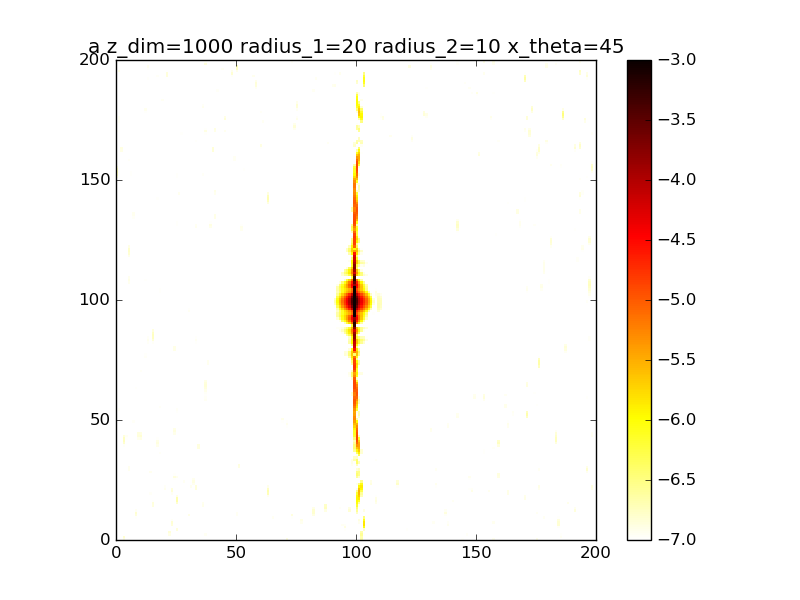

Source data for this figure (header and first rows):
9.538761233881801192e-09, 5.137891757862110669e-08, 1.029271345369437430e-08, 1.329467275118865425e-07, 5.954143337609125043e-08, 8.013313477480199098e-09, 1.018000551736385044e-08, 2.954285874483449105e-08, 2.192273029169976423e-08, 5.749134146958031363e-09, 5.133976570871536839e-08, 9.302771906290894248e-08, 2.150132770855034298e-08, 1.479186661384792315e-08, 2.179615078199798943e-09, 7.144669061699669061e-09, 5.437322575367776898e-08, 2.069772527932720427e-09, 1.205793282201577143e-09, 4.754075271915036244e-10, 8.410342405009545245e-09, 5.184784009431738080e-08, 2.129535884307119688e-08, 1.461162430584247073e-08
4.353972426752234266e-08, 8.869127086407814522e-08, 1.614591559739990070e-08, 1.588963530830491508e-07, 8.095296806559474767e-08, 5.406035751750397274e-09, 8.851493529324460426e-09, 3.044948593299758915e-08, 1.783787213807443000e-08, 1.123633563710529880e-11, 5.139934208496920918e-08, 6.477831292167652761e-08, 3.925725206048992454e-08, 1.406394183727024945e-08, 8.607536241463340857e-09, 1.848675923794782352e-09, 2.841654301656837029e-08, 4.156294968944518715e-09, 1.000253914145762621e-08, 5.624190809679344969e-09, 1.364802081748037696e-08, 6.415123762368523768e-08, 6.396014505884223557e-08, 3.421641901414241747e-08
5.108639854127712118e-08, 8.001555362819501029e-08, 1.568421738838820383e-08, 9.162167789008239531e-08, 8.023205509306062574e-08, 8.894514189237180635e-10, 1.172430736435973260e-09, 2.445303284633374234e-08, 1.141890611581255107e-08, 2.812038765351176137e-09, 3.609687969533971598e-08, 3.920568187175787343e-08, 6.187276526363530776e-08, 3.663966423705420374e-09, 1.615196033707394742e-08, 4.837186447091500853e-10, 4.452605033343578580e-09, 2.085832743216243893e-09, 2.581468246897966452e-08, 1.963370691501768226e-08, 1.097496734276248829e-08, 4.155360441961741112e-08, 1.249526572874276808e-07, 5.431805062768859052e-08
3.189332879804364377e-08, 4.839056551509221316e-08, 1.425674754937491249e-08, 1.662170469573034353e-08, 5.551073423094061591e-08, 3.006850576087941349e-08, 4.666285123754230139e-09, 1.915731016959849565e-08, 8.301927747571337957e-09, 1.550922603460819725e-08, 1.553444898157339664e-08, 2.302090626442635963e-08, 7.079034984945461049e-08, 2.807352101087718596e-09, 2.316709651319032553e-08, 4.608407392676704316e-09, 4.329829439385112103e-09, 7.383957465924679756e-10, 4.192134183315383081e-08, 4.370739432175374550e-08, 1.656136696585429175e-08, 1.212872991769872254e-08, 1.458399672274717836e-07, 5.143724883244030228e-08
1.795799891038582075e-08, 3.995835679622914906e-08, 2.016171867360719135e-08, 5.609424531104765023e-09, 2.130161573697553522e-08, 7.963185874397175761e-08, 2.719812319943001894e-08, 1.821055827266175676e-08, 1.246292385412643205e-08, 4.373255554003134040e-08, 6.388001218623220655e-09, 1.621839813831241149e-08, 5.679604320162466382e-08, 6.854821775707948172e-09, 2.731192994973245669e-08, 1.103882344771040501e-08, 9.388507420783618347e-09, 5.909617184365242568e-09, 4.387834110314831436e-08, 4.940703418983389199e-08, 2.937276753306598387e-08, 9.301980829094747955e-09, 1.036568532526990540e-07, 4.568196499145287223e-08
1.466679940022794665e-08, 5.955516660734694185e-08, 3.492348856969463818e-08, 1.674292179871276270e-08, 4.722362823882966499e-09, 8.371567297730230792e-08, 4.786869105312345217e-08, 3.911225760714074168e-08, 2.632015606341763820e-08, 6.999259087962704487e-08, 1.847425721126364871e-08, 1.703942254384174897e-08, 3.429446334665084219e-08, 1.247363667035674998e-08, 3.391372807119697830e-08, 1.591557646359352540e-08, 1.929924173946812776e-08, 1.632445324567116287e-08, 2.323264114327300090e-08, 2.951166879361183646e-08, 1.867298322084324326e-08, 3.222500843071798904e-08, 4.828763433974054545e-08, 8.222041619169544550e-08
1.773929032246168169e-08, 8.201579276284180095e-08, 4.643811166015228082e-08, 9.071826025735212672e-09, 2.122664241219096859e-08, 3.210991048001697135e-08, 3.771631404084963879e-08, 6.513779216532879803e-08, 4.526391692429047220e-08, 6.292052881102584782e-08, 4.006527078797718331e-08, 2.057117983081010260e-08, 1.762255010735744289e-08, 1.588217238822349074e-08, 3.681020244451830642e-08, 1.624354894417629848e-08, 4.172395702912032415e-08, 4.192912688366225004e-08, 1.201960992642708135e-08, 1.123013657138060216e-08, 7.262493102952002432e-09, 4.944303259176581593e-08, 1.669921076860021456e-08, 1.406780947288406244e-07
2.195489102318486876e-08, 6.961262299645912267e-08, 4.924811588834718996e-08, 6.134639109944671532e-10, 4.479335566212432491e-08, 8.692780789598759548e-10, 1.487154543521878434e-08, 5.579182426357628242e-08, 6.131590599354641073e-08, 2.595441757945423262e-08, 3.523270742986992663e-08, 2.094166805545318562e-08, 8.536302872718605748e-09, 1.796364776967504405e-08, 2.002680503264604803e-08, 1.692412255083459056e-08, 6.146160766842526572e-08, 7.874016060604880511e-08, 3.645140847001795806e-08, 4.688215686600447948e-09, 3.903426619465432162e-08, 4.511680435322142439e-08, 5.420287250283477750e-09, 1.535130370944678721e-07
2.363660452996008787e-08, 2.288865103696897659e-08, 4.775686153972251924e-08, 1.309527801025953817e-09, 4.246749748265217344e-08, 2.066622839160691720e-08, 1.173653067925212360e-08, 2.879518425190680758e-08, 7.731664436514378942e-08, 3.468438320973247092e-09, 8.403968549054166364e-09, 1.539008185883399243e-08, 5.176046291217324013e-09, 3.662551857697012239e-08, 5.778709404122152021e-09, 2.289617153970206420e-08, 5.681678077175249818e-08, 9.027773587875202929e-08, 6.168518074211774302e-08, 9.173838913769817674e-10, 8.244938971639947053e-08, 2.936000466192159352e-08, 1.284709984706673357e-08, 1.074941369932199680e-07
2.398020993177867712e-08, 9.514724367263177069e-11, 3.585624791707088848e-08, 7.612510301460545261e-10, 3.250582561702071418e-08, 3.504362310481397606e-08, 1.300043368868591611e-08, 2.364057716735472548e-08, 1.039436765341606919e-07, 5.950329818420120693e-09, 8.510797543089447434e-10, 5.475783259403865751e-09, 4.394854900777678700e-09, 5.707816351112657266e-08, 2.230029491881031961e-08, 2.567158599754225473e-08, 3.185575668459427498e-08, 6.537439397616037695e-08, 5.422999301029917713e-08, 8.214058701227643215e-10, 8.469734530218425963e-08, 1.208884547236454289e-08, 2.291994646389921152e-08, 4.937439320494850764e-08
1.907723588352610265e-08, 1.479661759384593898e-08, 1.278961765072520124e-08, 1.439312710592025512e-09, 4.220171823407257112e-08, 1.993292586758750846e-08, 2.966125489562332061e-09, 2.263083014046276693e-08, 1.412532801638547758e-07, 3.584915798135770613e-09, 1.374674787535100175e-08, 4.924653731545591542e-10, 3.807160654997360089e-09, 4.445990729133573404e-08, 4.334220324389867745e-08, 1.345525755700065841e-08, 1.099532762146191607e-08, 3.095238661674672047e-08, 3.404713597441280631e-08, 4.931391602665981153e-09, 5.827748081936973840e-08, 8.935913788258689413e-09, 1.301912497556211756e-08, 1.466412958566905430e-08
7.561005333937356773e-09, 1.729994989772373955e-08, 4.431305757504343831e-11, 4.342954313948073248e-09, 4.655292549121829437e-08, 5.249640645195254700e-09, 2.216290627512807815e-09, 5.440388140200010674e-09, 1.550601224230543966e-07, 5.764697359332065907e-10, 3.876302511064518001e-08, 9.139092791670295975e-09, 3.713563959370907644e-09, 1.329560388714333510e-08, 3.548071269970918773e-08, 9.072208708784350439e-10, 8.893654168082977040e-09, 6.240443684790948491e-09, 2.307907789107611193e-08, 4.793957377995421846e-09, 3.980434962988484692e-08, 2.725247496909613261e-08, 9.875566770122109574e-10, 3.401431683863344928e-09
5.335865502904283360e-10, 4.187519281044343781e-09, 7.528960024776452817e-09, 1.705970369438553070e-09, 2.484712572021260440e-08, 1.978105590572793113e-09, 1.698372013391762800e-08, 4.655932195715670489e-09, 1.117612592762463529e-07, 7.660069124791391386e-09, 8.096917702369149380e-08, 2.036629217384825384e-08, 4.772651134567827749e-09, 8.355676603948000032e-11, 1.398665389245325272e-08, 2.309840164774742102e-08, 2.162075372499356471e-08, 1.365620990409292018e-09, 2.121052093109857473e-08, 1.379587458421155367e-08, 3.913660456417480570e-08, 3.885241071802090353e-08, 1.066002401970740790e-08, 3.615651689446867117e-09
2.762710251110372868e-09, 3.751341477881142088e-09, 1.706905900608430165e-08, 1.900939228818292606e-09, 6.700605929948686212e-09, 4.556139400249193289e-09, 2.840580393972858658e-08, 3.089839226413643389e-08, 5.606037721502507559e-08, 4.974186396935899935e-09, 9.789011536990023304e-08, 1.596914421588925472e-08, 8.403191084660257056e-09, 5.155018615617827385e-09, 5.650657199431553566e-09, 8.223385311006198200e-08, 3.379718682834389440e-08, 1.640382425133149302e-08, 2.665343124062678287e-08, 4.924141113849849551e-08, 4.609492566553339687e-08, 2.428666303700295803e-08, 2.691572426031622591e-08, 6.694826595579300184e-09
6.100881567631412459e-09, 5.643173605823863097e-09, 1.682614050707338160e-08, 1.746217026629251989e-08, 9.699863687260250984e-09, 1.094623215673577600e-08, 3.050473775234387496e-08, 3.755957914398218247e-08, 5.673905591275810190e-08, 1.485879803052741049e-09, 5.521115474034688437e-08, 3.163951572427378653e-09, 1.959104122537648152e-08, 9.437185400684164332e-09, 1.186678363036295329e-08, 1.335832515902081601e-07, 3.252690412678870891e-08, 2.919983160604575325e-08, 2.912218020387090965e-08, 7.662978179252566733e-08, 4.061487291138484832e-08, 6.060405720760350337e-09, 3.234739512191493631e-08, 8.873749324039309625e-09
9.070909444859427238e-09, 7.738702591571810588e-09, 1.330908482937873972e-08, 3.596225100730607470e-08, 1.385712767780355186e-08, 1.374922355375836346e-08, 3.158806198058085443e-08, 1.761197742255861015e-08, 8.802781206016794528e-08, 1.983481401778434896e-08, 7.456452280164343888e-09, 2.225000163136178322e-09, 4.107936434262569770e-08, 7.001239262500983189e-09, 2.788014753401537529e-08, 1.386397303939856784e-07, 2.128569503822840831e-08, 2.515227522835564639e-08, 1.815187995824591865e-08, 5.926817166691734339e-08, 1.888757457011128458e-08, 1.793227017764840919e-09, 3.276295103989713238e-08, 1.173898861819167179e-08
1.672182842592062499e-08, 2.556294782378515358e-08, 1.242411000252191778e-08, 3.841792693469083505e-08, 9.126930359165483524e-09, 1.224332756035033750e-08, 3.609901526032716491e-08, 2.686485471405895461e-08, 8.694796236517787337e-08, 3.997968903636063771e-08, 5.053270521566923793e-09, 1.036417556214065052e-08, 5.753111891155123378e-08, 3.845244115845802597e-09, 5.367563040977361373e-08, 1.038202175946638404e-07, 1.119364639038735623e-08, 1.426663998829229144e-08, 4.295016255255550716e-09, 3.177206312227482261e-08, 2.989521740269296639e-09, 1.675090566132568857e-09, 3.113490263355591754e-08, 1.992281904111104949e-08
2.627486239811234854e-08, 3.601779947757925553e-08, 1.826667384507347785e-08, 2.860062083945103336e-08, 4.065174704241102842e-09, 1.559253408982820115e-08, 4.336572621964685782e-08, 7.035183340294116648e-08, 6.124214146050957419e-08, 4.694243313030157317e-08, 1.889698858437810856e-08, 1.346982649117596988e-08, 4.726595106991089211e-08, 6.685320849209360598e-09, 8.108010352315496943e-08, 6.148389288058401676e-08, 6.137100052880320078e-09, 7.738200136325650297e-09, 2.391462584100855365e-10, 3.491343084413033850e-08, 1.088595699914420637e-10, 7.802468684041401251e-11, 2.320770773879013477e-08, 3.763668613391250159e-08
3.108761076192616203e-08, 1.840178984558213583e-08, 3.116190304015958257e-08, 2.202987187678768736e-08, 3.056434632371005805e-09, 2.241168971309762526e-08, 4.882010238480049930e-08, 8.255246640973346744e-08, 4.472485963231815834e-08, 5.457265616284558265e-08, 1.621635895004165238e-08, 1.491146267604722569e-08, 1.929751475726971833e-08, 1.839216040848812546e-08, 1.002485328895496035e-07, 3.403844506365955826e-08, 4.618811107195292634e-09, 6.496616335442098837e-09, 4.961866533275250586e-09, 4.684373934110545384e-08, 2.625630410244786862e-09, 3.103099188105929357e-09, 1.410523260797327096e-08, 6.927067225223129748e-08
2.944323564634985794e-08, 1.213964443702719063e-09, 3.660753948977798961e-08, 2.351030672874243873e-08, 6.172453720902211837e-09, 2.153573596016992369e-08, 4.317716848626623348e-08, 4.506829428968551087e-08, 3.709298056915445857e-08, 5.841327968682894191e-08, 6.062813985421828966e-09, 1.919439503414155871e-08, 2.383308316907571296e-09, 3.629241941607979191e-08, 1.097235127961065474e-07, 2.465181217143270643e-08, 4.456299575079515503e-09, 7.345129145681747852e-09, 1.918097032121566430e-08, 4.228595867570365797e-08, 2.554851449916633935e-08, 1.295345472362490656e-08, 9.445775122220905295e-09, 1.128535150840241201e-07
2.295083478885195962e-08, 3.141990815114988274e-09, 2.447699892116866300e-08, 2.724007020151817118e-08, 1.287930677763171861e-08, 1.167447733521058303e-08, 2.326013848747606926e-08, 1.436227077008830214e-08, 2.908135049982279975e-08, 4.866143659758669559e-08, 5.402678480879460342e-10, 1.731453907072285561e-08, 2.809549624222417102e-09, 5.230313156837137036e-08, 1.014143378758815285e-07, 2.582730217111346067e-08, 4.716164922936764944e-09, 8.592366785468188180e-09, 4.477563612726450978e-08, 3.771555217648805736e-08, 7.640722988790672139e-08, 2.661386916362079579e-08, 4.789700645583694201e-09, 1.456515732257582876e-07
1.405498894714247619e-08, 5.400700104140018497e-09, 1.200390531932531551e-08, 2.769435522873084846e-08, 1.928595314511922301e-08, 4.813136761202181525e-09, 3.748755127451768593e-09, 2.290674223073047952e-08, 1.862328938041318399e-08, 4.084498952726594534e-08, 2.995533992781712535e-09, 1.286979180141907159e-08, 1.299485267657446765e-08, 5.898993959831940864e-08, 6.685842612331211426e-08, 2.447164107049536300e-08, 7.581144996043785469e-09, 1.138614250314803694e-08, 6.867843671315938461e-08, 4.648510936361450942e-08, 1.169908963049889416e-07, 3.538648036327862461e-08, 1.666666146278707992e-09, 1.364659562165448449e-07
7.098986389670373029e-09, 1.051448964532222502e-09, 1.848611619109246410e-08, 2.398208479679273606e-08, 2.169164034483833040e-08, 8.213449120253639438e-09, 3.923432299762893925e-09, 4.240031470949156853e-08, 6.071033309046538618e-09, 4.365901507253981776e-08, 1.507006898042324956e-08, 1.987381452643282307e-08, 3.591706570448742112e-08, 5.537557633447225038e-08, 2.955938945985692845e-08, 1.445467736628443501e-08, 1.153686610316289349e-08, 1.423008326589929805e-08, 7.123274212841529402e-08, 5.351009302249835371e-08, 1.111414863554618416e-07, 2.670467395647805276e-08, 1.399054163329655626e-08, 8.600757081885419946e-08
5.912834225973692749e-09, 2.668865512420427008e-09, 3.267990129299602562e-08, 1.772191509165606294e-08, 2.034577359692070731e-08, 1.403882824608043100e-08, 2.064077555757427756e-08, 4.490359453259918899e-08, 6.205720265058445472e-10, 4.217848776789792333e-08, 2.586180240589421453e-08, 2.652996718569355674e-08, 6.796865315198227792e-08, 4.394748218183161435e-08, 1.902125309902051724e-08, 5.506270713380194071e-09, 8.854138158560362727e-09, 1.459430422533739007e-08, 4.998340780909993230e-08, 4.349383873955097802e-08, 7.287980145585135508e-08, 6.434538238595285616e-09, 4.350879627759035598e-08, 3.236676944409180098e-08
7.931378036383209765e-09, 1.040845867689278761e-08, 3.160406496427543304e-08, 1.025997667608279859e-08, 1.629224336158805779e-08, 1.360949644719326358e-08, 3.023090814936782641e-08, 3.469380786460248270e-08, 1.253269136480491219e-08, 2.968213614479638238e-08, 2.501862852253310755e-08, 1.449274233484463263e-08, 8.781764154073083243e-08, 2.734080009979629577e-08, 2.023200497902540658e-08, 3.825714012164315893e-09, 4.443947061292832298e-09, 1.603364779847158206e-08, 2.298921055724482007e-08, 2.198089738077724948e-08, 3.723502001757047624e-08, 4.310387870707302563e-09, 6.762043881598523912e-08, 6.240697277497998728e-09
7.711528785006911518e-09, 1.398243716025312566e-08, 1.641908432100949261e-08, 3.619518959701571275e-09, 1.000588591061007077e-08, 1.021064735291116505e-08, 2.163091357358272902e-08, 2.272445457971416130e-08, 3.690090762189744713e-08, 1.793151162617818638e-08, 2.392942834204215404e-08, 2.004116879814329035e-09, 8.141934589845201960e-08, 1.146217497731026857e-08, 1.645077972762290953e-08, 3.234471975369834631e-09, 1.999980730098049378e-08, 1.883408813563793690e-08, 7.188122255581648182e-09, 9.068804431745862329e-09, 1.943180199603679039e-08, 3.272825471277910710e-08, 6.630453303585078580e-08, 5.466842526309766149e-09
6.367619402554148231e-09, 1.022005277532150498e-08, 6.557061877773786275e-09, 3.484240226997032814e-09, 6.222326412919547094e-09, 1.418067987772705219e-08, 1.042804461530443957e-08, 1.180001986203223734e-08, 5.361557465939704907e-08, 1.448988681189728551e-08, 3.359549019921716105e-08, 9.981555562942141731e-09, 5.824513328554687920e-08, 4.586357851445371156e-09, 3.963086561138635569e-08, 6.542784886085106042e-09, 5.547367174479581441e-08, 1.377994080595438615e-08, 2.522490239170632194e-09, 1.760747988245575651e-08, 1.420522549431904720e-08, 6.236001778943165555e-08, 4.808890046522337926e-08, 1.617585013685669872e-08
7.345627566596934424e-09, 5.066375518237760291e-09, 8.962705832405642013e-09, 1.548710988111542222e-08, 1.060805629883119496e-08, 3.656676652882404066e-08, 1.314939991657899001e-08, 3.956494274323678903e-09, 4.440609450011496428e-08, 1.391193079584475270e-08, 4.219677869698019307e-08, 1.724851107828592903e-08, 3.532497353358470101e-08, 9.060441491015225248e-09, 9.648789250461911283e-08, 2.158972660952338892e-08, 7.353514843803920810e-08, 3.283327620594665746e-09, 1.990091385010659016e-09, 3.603906327253244666e-08, 1.045274256513799501e-08, 6.432538283961271162e-08, 3.762704499594562500e-08, 3.125775485889342887e-08
8.124759143159491073e-09, 6.599791631033085345e-09, 1.327219352709451617e-08, 3.516727688402353299e-08, 1.915096300029958035e-08, 7.915651138860172092e-08, 2.472205474191395353e-08, 1.159430002511752538e-09, 1.802781939278375876e-08, 1.012470168548411899e-08, 3.760303878126221681e-08, 6.608134677656946987e-09, 1.775614046659233608e-08, 1.903234441387901391e-08, 1.174943765474871509e-07, 3.666855770295203749e-08, 5.235256815946671765e-08, 9.480549759050792120e-09, 4.611479415923774900e-09, 4.130455661926267327e-08, 4.767574829976349787e-09, 5.048071646211356406e-08, 4.575777858202901556e-08, 4.445945351535048552e-08
6.905225082728861965e-09, 1.211249734792633108e-08, 1.217992935941306426e-08, 4.735315251201352575e-08, 2.532071230803566740e-08, 1.185193691566209506e-07, 2.958665875313323947e-08, 3.340557249188218847e-09, 7.891774059435272449e-09, 4.322346884696832256e-09, 2.672976673401293081e-08, 6.713994625868381775e-09, 5.129811185977195499e-09, 2.915643739874214312e-08, 6.559538097931088121e-08, 3.591427933409231963e-08, 1.945307121701976562e-08, 4.081277020078832209e-08, 8.918274193617048138e-09, 2.735384534071662226e-08, 7.554000965504475358e-09, 4.679547602652845914e-08, 6.008697777568325591e-08, 4.658391358494512858e-08
7.342924247305434156e-09, 9.240416901377896857e-09, 1.037302656262764891e-08, 4.082523554894676227e-08, 3.362366153821455331e-08, 1.189586369043273044e-07, 2.213677236878434959e-08, 1.180788569821238218e-08, 2.957925628880020646e-08, 6.496738520377694460e-10, 2.094551678701299894e-08, 3.285248520002898220e-08, 5.519074033787729106e-09, 4.008907172912168148e-08, 8.916644399864485160e-09, 2.604320206564082342e-08, 6.360540214553986970e-09, 7.115890462817694952e-08, 7.722512421819460342e-09, 8.761206562471275039e-09, 2.525138698308572137e-08, 5.283250683400576783e-08, 6.166787733719224624e-08, 3.452403454382848046e-08
9.262567995241863122e-09, 1.770896379978498432e-09, 1.433679724524910833e-08, 2.111917968554016962e-08, 4.681581092158576255e-08, 7.686898017076040474e-08, 1.008465293347369570e-08, 2.572527453575143120e-08, 5.971214945521403151e-08, 1.166506096793804865e-10, 2.382555725107206550e-08, 4.534538556544003391e-08, 2.041313670074664080e-08, 5.130009260532995732e-08, 1.093273724114197013e-08, 2.134808667493117632e-08, 9.669365659113937548e-09, 7.214607028947532831e-08, 1.264504040612149979e-09, 7.674342060371994150e-10, 4.065267737009052535e-08, 5.161294494912013310e-08, 4.724786128506238646e-08, 1.793235109729975404e-08
7.212460694837121545e-09, 1.179918275345618873e-08, 2.336918722929338292e-08, 5.745028069227614155e-09, 5.192347569005357887e-08, 3.215443056376336097e-08, 3.835540581246007666e-09, 3.589573498928994752e-08, 6.896506615585624307e-08, 7.200595952241559664e-10, 3.302224570154256287e-08, 2.142808479786131024e-08, 2.900816584941933725e-08, 5.461164766685435814e-08, 3.810241533557118934e-08, 2.396845850550483952e-08, 1.487158637449553482e-08, 4.838715418322394466e-08, 3.828207315435047464e-09, 6.892536560299828407e-09, 3.319516302046714443e-08, 3.907528133366719342e-08, 3.445910393948886403e-08, 1.100933147479860192e-08
1.665831117635211243e-09, 4.114363733328067182e-08, 3.044239371651909163e-08, 7.238900857030836017e-09, 3.980612356888571930e-08, 2.120516506232106777e-08, 5.515126827888905522e-09, 3.308638188545296708e-08, 5.444791038394305133e-08, 2.859357869209769299e-09, 3.897264693148382678e-08, 5.976438884872092636e-09, 1.724116241718912496e-08, 4.300114465104013959e-08, 3.592468278961096608e-08, 3.156068935052428684e-08, 1.784367939285433200e-08, 2.394779734295029485e-08, 2.667447434968464831e-08, 2.025980769486857251e-08, 1.235651205947423743e-08, 2.376688177710989649e-08, 4.133073004576246502e-08, 1.582537318334573508e-08
9.351206269941473396e-10, 6.020118606118358259e-08, 2.835097268996853235e-08, 2.176851218903371053e-08, 2.306452103645747388e-08, 3.817294751287808568e-08, 9.840009894635487837e-09, 2.027273343008139243e-08, 3.240913866843496528e-08, 9.065866783074399523e-09, 3.048889738409934494e-08, 3.581796871489250529e-08, 2.775699984474068305e-09, 2.270108347068896193e-08, 1.456866799499918829e-08, 3.963632255294142889e-08, 1.525071829772032323e-08, 1.065509771436787230e-08, 6.259212557449038113e-08, 2.873545248574365054e-08, 3.341858756136209306e-09, 1.132087530991021687e-08, 6.021721618629316255e-08, 2.005572433476651449e-08
1.182855429929077843e-08, 4.951190385526256628e-08, 1.769375519839850310e-08, 3.498299779405450926e-08, 1.750368671981058540e-08, 5.580372197905349593e-08, 1.405194375297095496e-08, 7.794420414884410549e-09, 1.696224226505829555e-08, 1.496552237962467847e-08, 1.171453666447784585e-08, 7.236865853947788597e-08, 2.342045035867512804e-09, 8.075786001447091531e-09, 1.027821999982689436e-08, 3.646931844636733406e-08, 8.093170094492116678e-09, 7.061062104359212322e-09, 9.389328245222538116e-08, 2.419371512086174813e-08, 7.266992645776269344e-09, 4.013235514556253652e-09, 6.277968553685756106e-08, 1.603990048226649149e-08
3.466492864932168970e-08, 2.417769773373333637e-08, 8.755422614994038624e-09, 3.936458374464086318e-08, 2.050388644769830099e-08, 6.366619327509919628e-08, 1.906779882661418330e-08, 1.140321923544343524e-09, 1.121245360054650375e-08, 1.190351217311534492e-08, 8.930289921496367699e-10, 6.422624453092373927e-08, 4.534721442341897656e-09, 5.385537854351212523e-09, 2.377980124559986123e-08, 1.871635605165108110e-08, 1.012071786759500049e-08, 1.597514706767073236e-08, 1.076236035824188890e-07, 1.115047620946138301e-08, 6.314941407484140906e-09, 6.697834476439570130e-09, 3.813692916345951141e-08, 1.330514181553150174e-08
6.313686026026589452e-08, 6.883164908803935498e-09, 1.123972322457303411e-08, 4.436859448185111794e-08, 2.002052654350666680e-08, 6.715384960414418682e-08, 2.253893220429552816e-08, 3.581462504350891365e-10, 9.866668135570288376e-09, 4.890467623793109609e-09, 5.110399801991649073e-09, 2.724731902763274741e-08, 1.138899936446384740e-09, 8.288794377158368187e-09, 3.397462943437295018e-08, 2.539493886081660374e-09, 2.593106729498243391e-08, 4.381710673163345836e-08, 9.853991789536644480e-08, 1.659808153514299486e-09, 1.788636431831866076e-09, 2.211205843857911994e-08, 1.287484115685892800e-08, 2.386754722344860528e-08
8.350696291615602620e-08, 1.421259835546248880e-09, 2.432785082922873130e-08, 6.683603192449363087e-08, 1.509068045553610558e-08, 6.351684310633292806e-08, 2.047589916004766128e-08, 4.381372010749219458e-09, 7.470087476115617893e-09, 1.115332852941926529e-08, 1.122442434293551582e-08, 1.047302849811719600e-08, 7.627699893048530474e-09, 8.587063288089993533e-09, 3.366921065974033336e-08, 1.210502790634035726e-09, 3.586383997310840264e-08, 8.529214583966905813e-08, 6.832112710337078013e-08, 1.457288457498816144e-09, 1.436260365059690298e-08, 4.428735063058863021e-08, 1.738505379008948335e-08, 4.215369575513602027e-08
8.045491883331337771e-08, 9.654219999967772819e-10, 4.016791015202838888e-08, 1.105507473483958914e-07, 1.857125964138352976e-08, 4.317841598984649513e-08, 1.324064790973607414e-08, 1.001703992084662477e-08, 6.491881977811653419e-09, 3.457156200901419690e-08, 1.170907325321798754e-08, 2.064494761468235040e-08, 2.870303624518912895e-08, 5.138438505306542537e-09, 2.838490372267858236e-08, 8.863460110759122456e-09, 2.548779540176134277e-08, 1.216086572854985566e-07, 3.050832492750381852e-08, 6.103521262837047377e-09, 4.678992276514199949e-08, 6.266785696278368821e-08, 4.306535312112844994e-08, 4.923285444839852436e-08
5.262160631834230479e-08, 3.026726565553520988e-09, 5.117084441839987051e-08, 1.580009478104239776e-07, 4.148505052693966629e-08, 1.371653935846722183e-08, 5.288227649591000260e-09, 1.431990069911408125e-08, 1.607605063686685168e-08, 6.212354749304425210e-08, 2.446934414926012528e-08, 2.821475041518901602e-08, 4.173147646560225633e-08, 1.615413738848282540e-09, 2.189250418417572751e-08, 2.016093274404646870e-08, 1.054918258212647919e-08, 1.360903079543457466e-07, 7.256091481595621775e-09, 9.194566660363672059e-09, 7.382594627964062662e-08, 7.021454856364491787e-08, 5.451119121051759383e-08, 3.549174752762131595e-08
1.995753668233432253e-08, 7.515752213805844294e-09, 5.051886373034851734e-08, 1.843394092115787140e-07, 7.794883309492586579e-08, 8.856176371553149346e-10, 4.826573443904464371e-09, 2.135906091688340558e-08, 3.934141294831599905e-08, 8.824036889031701861e-08, 6.836084549438263089e-08, 2.205569277950306043e-08, 3.484698967053037313e-08, 9.048432733728695190e-10, 1.537363489298337789e-08, 4.197909727271879706e-08, 1.126720059448099834e-08, 1.267444068035534526e-07, 9.764877077879978391e-09, 9.768644295551757273e-09, 7.404324144845714443e-08, 6.516447514115375546e-08, 3.789213898688536313e-08, 1.275933582111100065e-08
7.552951502624077591e-09, 1.139003160997158443e-08, 3.496887891100209418e-08, 1.766853821699402264e-07, 1.073042968904455639e-07, 1.640826443573409856e-08, 2.010976554051314823e-08, 3.686327504491626685e-08, 6.343130407242852833e-08, 1.172871175762969289e-07, 1.261022033669655051e-07, 1.579685052767355844e-08, 2.735320586032008111e-08, 4.620452010700905871e-09, 9.975481357144483425e-09, 7.033173375655869297e-08, 2.037266029706569499e-08, 1.038146978568361422e-07, 2.519116170927961054e-08, 1.297783441841912745e-08, 5.379508007119280685e-08, 4.962479904267610213e-08, 1.335195352564320890e-08, 1.964019952711601850e-09
2.171802558268799772e-08, 1.239632400585154316e-08, 1.305483050175507278e-08, 1.400196518236610421e-07, 1.114713393782107111e-07, 4.047565519622083731e-08, 4.465090088485565684e-08, 5.387407184543060180e-08, 6.928149384952090647e-08, 1.402937997506636374e-07, 1.539737227458166628e-07, 1.421580380979076288e-08, 3.550175648494687391e-08, 1.488977338485895872e-08, 5.823517702567312048e-09, 8.028413885705540217e-08, 1.817488852539170666e-08, 7.937716619367998944e-08, 3.091287834515375761e-08, 2.510552401748388210e-08, 3.524777609418490918e-08, 3.043744320182877607e-08, 1.295934358579866003e-09, 1.110273089108343187e-08
4.711853014335367148e-08, 1.297706104384515398e-08, 2.051518004784881000e-09, 9.251449827457127233e-08, 8.928145964763638995e-08, 4.895749430755938854e-08, 5.570988219471224403e-08, 5.660453240608196073e-08, 5.339251893700158963e-08, 1.363153899780325962e-07, 1.303596789179411265e-07, 8.914394506053459564e-09, 4.641676356415428242e-08, 3.168340795547262037e-08, 3.445596183097137213e-09, 5.731866686323384668e-08, 6.518325459477039263e-09, 6.024115773122859157e-08, 1.956530012904173381e-08, 4.503959199134652012e-08, 3.206995047755068982e-08, 1.812328122936377672e-08, 1.562260336439964679e-10, 2.822477108021621982e-08
6.587371549048002309e-08, 1.639416668654401769e-08, 1.032661524751019235e-08, 5.663486772007355233e-08, 5.486465204446169595e-08, 4.331989048100132889e-08, 4.274352986455226953e-08, 4.401649532718498239e-08, 3.263382557043570820e-08, 1.016484661599553505e-07, 7.658941500229769108e-08, 2.950406730683570127e-09, 4.086775063650834655e-08, 4.812012003446738061e-08, 5.298538595559560628e-09, 2.098160341799800241e-08, 6.688983402253897641e-09, 4.752310023041298626e-08, 4.167529571928991731e-09, 6.088992804574695396e-08, 4.023120992853496220e-08, 2.027986690771158568e-08, 4.213332814605172006e-10, 3.581108202705531944e-08
7.236723141851991191e-08, 2.180720514929323343e-08, 2.813748768402174986e-08, 4.286722898389511063e-08, 2.481373081454347623e-08, 3.770828106540938252e-08, 2.484184312399763088e-08, 3.749301013906945611e-08, 2.376871683504533142e-08, 5.742732715810393103e-08, 2.812794917780025824e-08, 1.169418409649408379e-08, 2.131372139161183471e-08, 5.335220871281670591e-08, 1.244490082692140507e-08, 1.145298416206695044e-09, 2.743467896099609228e-08, 3.965527653441017468e-08, 6.705033177937742838e-10, 6.012895526498403112e-08, 4.561929421143317549e-08, 3.551290186737625664e-08, 2.618752349547643361e-10, 2.847378588278807244e-08
6.977887914001351732e-08, 2.551174605070759315e-08, 3.973721083055646353e-08, 3.830581079557289456e-08, 7.256501179232660320e-09, 3.198758889202838560e-08, 2.433610961166858910e-08, 5.594051924654996290e-08, 2.521001304228467842e-08, 2.521277260777643660e-08, 3.766821265688420006e-09, 3.581126518044952073e-08, 4.635114041762102263e-09, 4.338563836335853863e-08, 2.160898669980249164e-08, 3.374715948843141236e-09, 5.132219081402324175e-08, 3.507850446754322793e-08, 1.117412015495202006e-08, 4.395057936403923199e-08, 3.793739305712887204e-08, 5.410586863840687864e-08, 1.066723056289889395e-09, 1.507376048893359191e-08
6.125955686717133892e-08, 2.530244698518844182e-08, 3.944404429439110491e-08, 2.362831545878182950e-08, 7.563163650874183801e-10, 1.920387519499603477e-08, 3.772408839888942324e-08, 9.022512046567449534e-08, 2.378034253236485778e-08, 9.470734967843294927e-09, 5.228644466876942072e-09, 5.302342008914729206e-08, 5.108500280948368926e-11, 2.632406841492530284e-08, 2.809539464162010323e-08, 1.087233783556097082e-08, 5.555594822011886355e-08, 3.294419201238384872e-08, 2.446080829670679867e-08, 2.717534874998309704e-08, 2.041335766395921008e-08, 6.397345531775563142e-08, 2.174852001484800375e-09, 6.992502910437953602e-09
4.926260720848461289e-08, 2.292161166759642242e-08, 3.276712318340557016e-08, 3.793666340715309835e-09, 3.541668347331380848e-10, 7.929548017267327836e-09, 4.767356632564942785e-08, 1.111074548743699655e-07, 1.369313728609746429e-08, 4.165745140721174805e-09, 2.599483313571936970e-08, 4.462350716221279299e-08, 4.308268732703419369e-09, 1.374380867564202317e-08, 3.063163128815568273e-08, 1.077541318239192531e-08, 3.717423904540157409e-08, 3.190921607741513283e-08, 2.925759563926573409e-08, 2.279787792766039940e-08, 6.709004074427457788e-09, 5.857227108150933897e-08, 5.984644297396290462e-09, 7.689776536104125504e-09
3.840613858191159266e-08, 2.431472144163495182e-08, 2.654512926318073542e-08, 5.669769161971697007e-09, 2.328513532858512511e-09, 1.321777776843455120e-08, 4.821820755354361977e-08, 9.988270792308152835e-08, 2.814420179248203109e-09, 3.828283677335998862e-09, 5.171602031672429118e-08, 1.907067486238594003e-08, 1.160448393825659837e-08, 9.385870148021899743e-09, 3.209819164564633635e-08, 5.508782793943265412e-09, 1.350573132927407641e-08, 2.911129490763242673e-08, 2.575332802166702774e-08, 2.991498339434975906e-08, 6.493153240336431745e-09, 4.331613448178914939e-08, 1.769891113250303148e-08, 1.238989736404158939e-08
3.295140528945666348e-08, 3.705611787092637555e-08, 2.225044290357925149e-08, 3.972199784995098135e-08, 4.249591765060994963e-09, 3.098201484519432022e-08, 4.299086952606507723e-08, 6.506656197478730555e-08, 2.243453671715263384e-09, 5.862847829342927349e-09, 6.614626659558857081e-08, 1.319648493377323001e-09, 2.007983054324560366e-08, 9.856726790495463930e-09, 3.570114918959095549e-08, 2.663489483688146094e-09, 2.443364107130253652e-09, 2.211699938617557056e-08, 2.570210443936751156e-08, 3.775276898018500402e-08, 1.488485730925860426e-08, 3.294537445215601578e-08, 3.503465817630409708e-08, 1.473956513896304769e-08
3.182843084373773460e-08, 6.325995613818331178e-08, 1.746215787237033137e-08, 8.052761592077521002e-08, 4.362155929568670831e-09, 4.198412654191405184e-08, 3.236022750842215909e-08, 3.050487567598561268e-08, 1.414018689423533984e-08, 9.669226747666315781e-09, 6.533460638676560253e-08, 4.635395136682028224e-09, 2.985732612913003249e-08, 1.340065508689791034e-08, 4.058418026004585711e-08, 4.624843261340320008e-09, 6.639397403401337773e-09, 1.265910337964660157e-08, 4.148744220876676275e-08, 3.858571642566646925e-08, 1.853278780110428259e-08, 3.728532404748226165e-08, 4.613412969378105568e-08, 1.272475515925213790e-08
2.938384931166268437e-08, 9.319963534631638225e-08, 1.095768784221473010e-08, 9.474767296975740408e-08, 2.655398471395627980e-09, 3.872104833239603928e-08, 1.740866774111428661e-08, 1.309172687360704033e-08, 3.029538128552753393e-08, 1.618904803738890348e-08, 5.839998946069588632e-08, 2.007270201700386691e-08, 3.913092360517092134e-08, 2.158422150932484944e-08, 4.166585359547448526e-08, 8.992572471689155481e-09, 1.541720835560043073e-08, 6.511602191003223432e-09, 7.279843935231087930e-08, 3.488758027299687883e-08, 1.150857264945389299e-08, 4.947701738127171361e-08, 4.224394339833443158e-08, 8.927564250798607977e-09
2.164990849765720374e-08, 1.093907927594359529e-07, 5.311648315076883125e-09, 7.650062736260752699e-08, 7.595947472056902380e-10, 3.152300423197986966e-08, 7.548326941974447186e-09, 1.307773378920804509e-08, 4.046003647458396881e-08, 2.562040574770906697e-08, 5.181324822859427573e-08, 3.100132370916702044e-08, 4.383586278538036239e-08, 3.202317778217122904e-08, 3.481450226614624003e-08, 1.312930999075728817e-08, 1.780155207610520786e-08, 7.571396492220562644e-09, 1.025786934513041634e-07, 3.521251288301621943e-08, 2.085024997349643259e-09, 5.292587861736519245e-08, 2.743007851717987461e-08, 6.225164595113625597e-09
1.059124878778545427e-08, 1.005052476875263416e-07, 4.319767511281653634e-09, 4.622709869380075543e-08, 1.999675705993924636e-11, 2.917594742227949349e-08, 1.185761684852977629e-08, 2.073298564851620738e-08, 4.025962298762183782e-08, 3.509797673893279594e-08, 4.233352237096713217e-08, 3.084010229003626680e-08, 4.099618118921076248e-08, 3.582241307784401932e-08, 2.192495214331053406e-08, 1.572732358496442046e-08, 1.197449141651452993e-08, 1.289671005598762693e-08, 1.084604391037955074e-07, 4.493562381255792720e-08, 2.550375742718462995e-09, 4.009229931701121784e-08, 1.303343334137489343e-08, 4.579798977875772321e-09
2.145872323896821137e-09, 7.112720608735451288e-08, 8.435911893943911570e-09, 2.467100214058386515e-08, 1.116783458540673127e-09, 2.815262587913474184e-08, 2.753819769756233511e-08, 2.713365445191067787e-08, 3.146981849574487037e-08, 4.009176570525759871e-08, 2.788347163536252743e-08, 2.508653960230255027e-08, 3.181501571189052680e-08, 2.668611891985965497e-08, 9.548454590147370519e-09, 1.581000739083333963e-08, 4.049873253238411268e-09, 1.555663205463528617e-08, 8.244921574542356149e-08, 6.114516955945774444e-08, 1.438843334440546768e-08, 1.982222870763336053e-08, 6.884908227763921665e-09, 2.525074554421138979e-09
1.051231543426201673e-09, 3.710511165289922876e-08, 1.442115196612135659e-08, 1.808338607441952180e-08, 5.165215480051131138e-09, 2.264808353224477466e-08, 4.390665600981324087e-08, 2.852892305070114444e-08, 1.817986246478137145e-08, 3.814772772498241564e-08, 1.494052591082854596e-08, 2.071936515653001344e-08, 2.088605131945891505e-08, 1.053294289342733113e-08, 2.751024726957100370e-09, 1.233272461765644005e-08, 5.384358810745338824e-10, 1.205770127815219324e-08, 4.075136985920916557e-08, 7.536311829648423184e-08, 2.623175383925874346e-08, 5.712546142312201274e-09, 9.837355823577863473e-09, 4.032873616476895339e-10
7.313364502477833019e-09, 1.266740394625953304e-08, 2.003462008453005171e-08, 2.237059323146803331e-08, 1.240930513622593664e-08, 1.418761530566308446e-08, 5.310799389616848405e-08, 2.477547666882066750e-08, 6.163163890040397644e-09, 3.075586405873429415e-08, 9.518000926848643097e-09, 1.806448581302988285e-08, 1.249002053161010286e-08, 1.903785468237022911e-09, 1.933506792622177272e-09, 5.813762462844432786e-09, 2.842571527349800202e-09, 5.373179942999868089e-09, 1.177826889574313931e-08, 8.021674279282039023e-08, 2.677927929984778137e-08, 2.297837870042924285e-09, 1.801490185447546616e-08, 4.728019106138461725e-10
1.630722671154227595e-08, 2.629254193352174709e-09, 2.698371062341707850e-08, 3.014844557011726274e-08, 1.932528143599650445e-08, 7.648354351918569022e-09, 5.232967535110081293e-08, 1.743244379695341709e-08, 4.219894124642456624e-09, 2.196303956979709366e-08, 8.281374713740341991e-09, 1.333579505780392410e-08, 8.022653023238453470e-09, 9.631457051905722845e-09, 5.478584577673842437e-09, 4.021170330973952855e-10, 7.599027795141529538e-09, 1.010968538648054336e-09, 1.193492383571222050e-08, 7.389712527312142622e-08, 1.735740811289954473e-08, 4.508301642263611281e-09, 2.499790317313566069e-08, 4.063113527873499644e-09
2.185092453956527194e-08, 4.154540308658980108e-09, 3.735623782122804871e-08, 3.356354467531559456e-08, 2.004174380713496826e-08, 4.406589775833513208e-09, 4.133570179320294566e-08, 9.198473835726429810e-09, 2.013239701958972342e-08, 1.570745030954393305e-08, 5.153456851044352680e-09, 6.474581285659224098e-09, 6.392825940032177995e-09, 2.731590605183991625e-08, 1.304942577847904016e-08, 2.712373157557078219e-09, 1.058522366909314451e-08, 1.886280478491109128e-09, 3.284563203458146698e-08, 5.994615319276303200e-08, 9.285354635139642215e-09, 6.250053217848999343e-09, 2.486947602466422175e-08, 9.775277022760386219e-09
... 139 more rows
